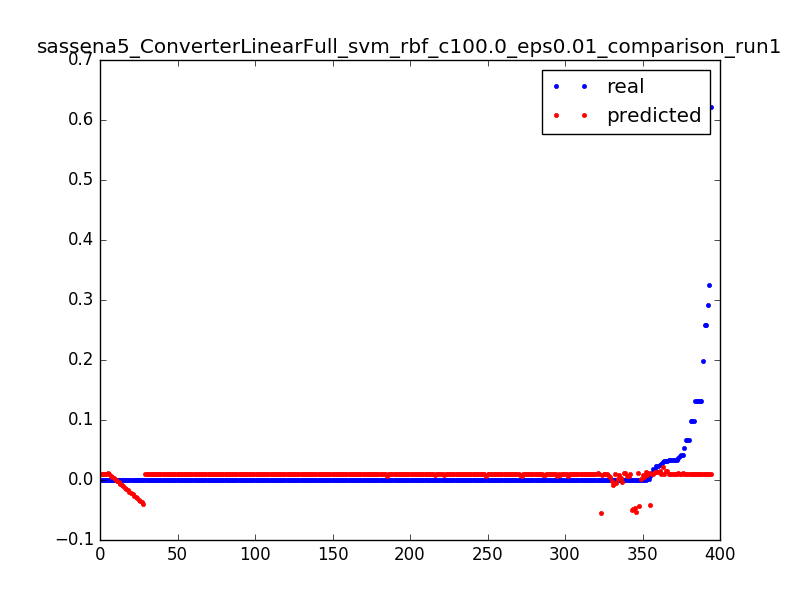

The table this chart was drawn from, first rows:
0.023686515769988235, 0.0137058576663, 0.0031847133757961785
0.000565, 0.01143, 0.006369
0.000624, 0.009146, 0.009554
0.0004656, 0.006867, 0.01274
0.0006696, 0.004589, 0.01592
0.0006098, 0.002311, 0.01911
0.02386, 0.01364, 0.003185
0.001045, 0.01137, 0.006369
0.001031, 0.009104, 0.009554
0.000419, 0.006836, 0.01274
0.01754, 0.009934, 0.003185
0.01107, 0.00992, 0.006369
0.0001967, 0.009906, 0.009554
0.0, 0.009893, 0.01274
0.0001668, 0.00988, 0.01592
4.3201748436476005e-05, 0.009868, 0.01911
6.595981234497676e-05, 0.009857, 0.02229
0.0001338, 0.009846, 0.02548
1.8000728515198336e-05, 0.009836, 0.02866
9.116083226625444e-05, 0.009826, 0.03185
5.914525083565168e-05, 0.009817, 0.03503
5.554510513261201e-05, 0.009809, 0.03822
8.280335116991235e-05, 0.009801, 0.0414
5.554510513261201e-05, 0.009794, 0.04459
5.554510513261201e-05, 0.009787, 0.04777
5.760233124863468e-05, 0.009781, 0.05096
8.434627075692935e-05, 0.009776, 0.05414
7.85603223056156e-05, 0.009771, 0.05732
4.3201748436476005e-05, 0.009766, 0.06051
7.354583364781034e-05, 0.009763, 0.06369
6.994568794477068e-05, 0.009759, 0.06688
5.400218554559501e-05, 0.009757, 0.07006
4.3201748436476005e-05, 0.009755, 0.07325
5.554510513261201e-05, 0.009753, 0.07643
9.874685356908802e-05, 0.009752, 0.07962
4.3201748436476005e-05, 0.009751, 0.0828
0.1318, 0.009752, 0.08599
0.1318, 0.009752, 0.08917
0.0, 0.009753, 0.09236
9.874685356908802e-05, 0.009755, 0.09554
5.914525083565168e-05, 0.009757, 0.09873
3.960160273343634e-05, 0.00976, 0.1019
9.463240133704269e-05, 0.009764, 0.1051
3.6001457030396673e-06, 0.009767, 0.1083
0.000114, 0.009772, 0.1115
9.874685356908802e-05, 0.009777, 0.1146
0.0, 0.009782, 0.1178
9.874685356908802e-05, 0.009788, 0.121
2.1600874218238002e-05, 0.009795, 0.1242
7.714597935085002e-05, 0.009802, 0.1274
9.874685356908802e-05, 0.009809, 0.1306
0.0, 0.009818, 0.1338
9.874685356908802e-05, 0.009826, 0.1369
7.354583364781034e-05, 0.009835, 0.1401
2.5201019921277672e-05, 0.009845, 0.1433
9.874685356908802e-05, 0.009855, 0.1465
3.6001457030396673e-06, 0.009866, 0.1497
9.514670786604836e-05, 0.009877, 0.1529
9.874685356908802e-05, 0.009888, 0.1561
0.0, 0.0099, 0.1592
0.0001215, 0.009913, 0.1624
... 334 more rows
